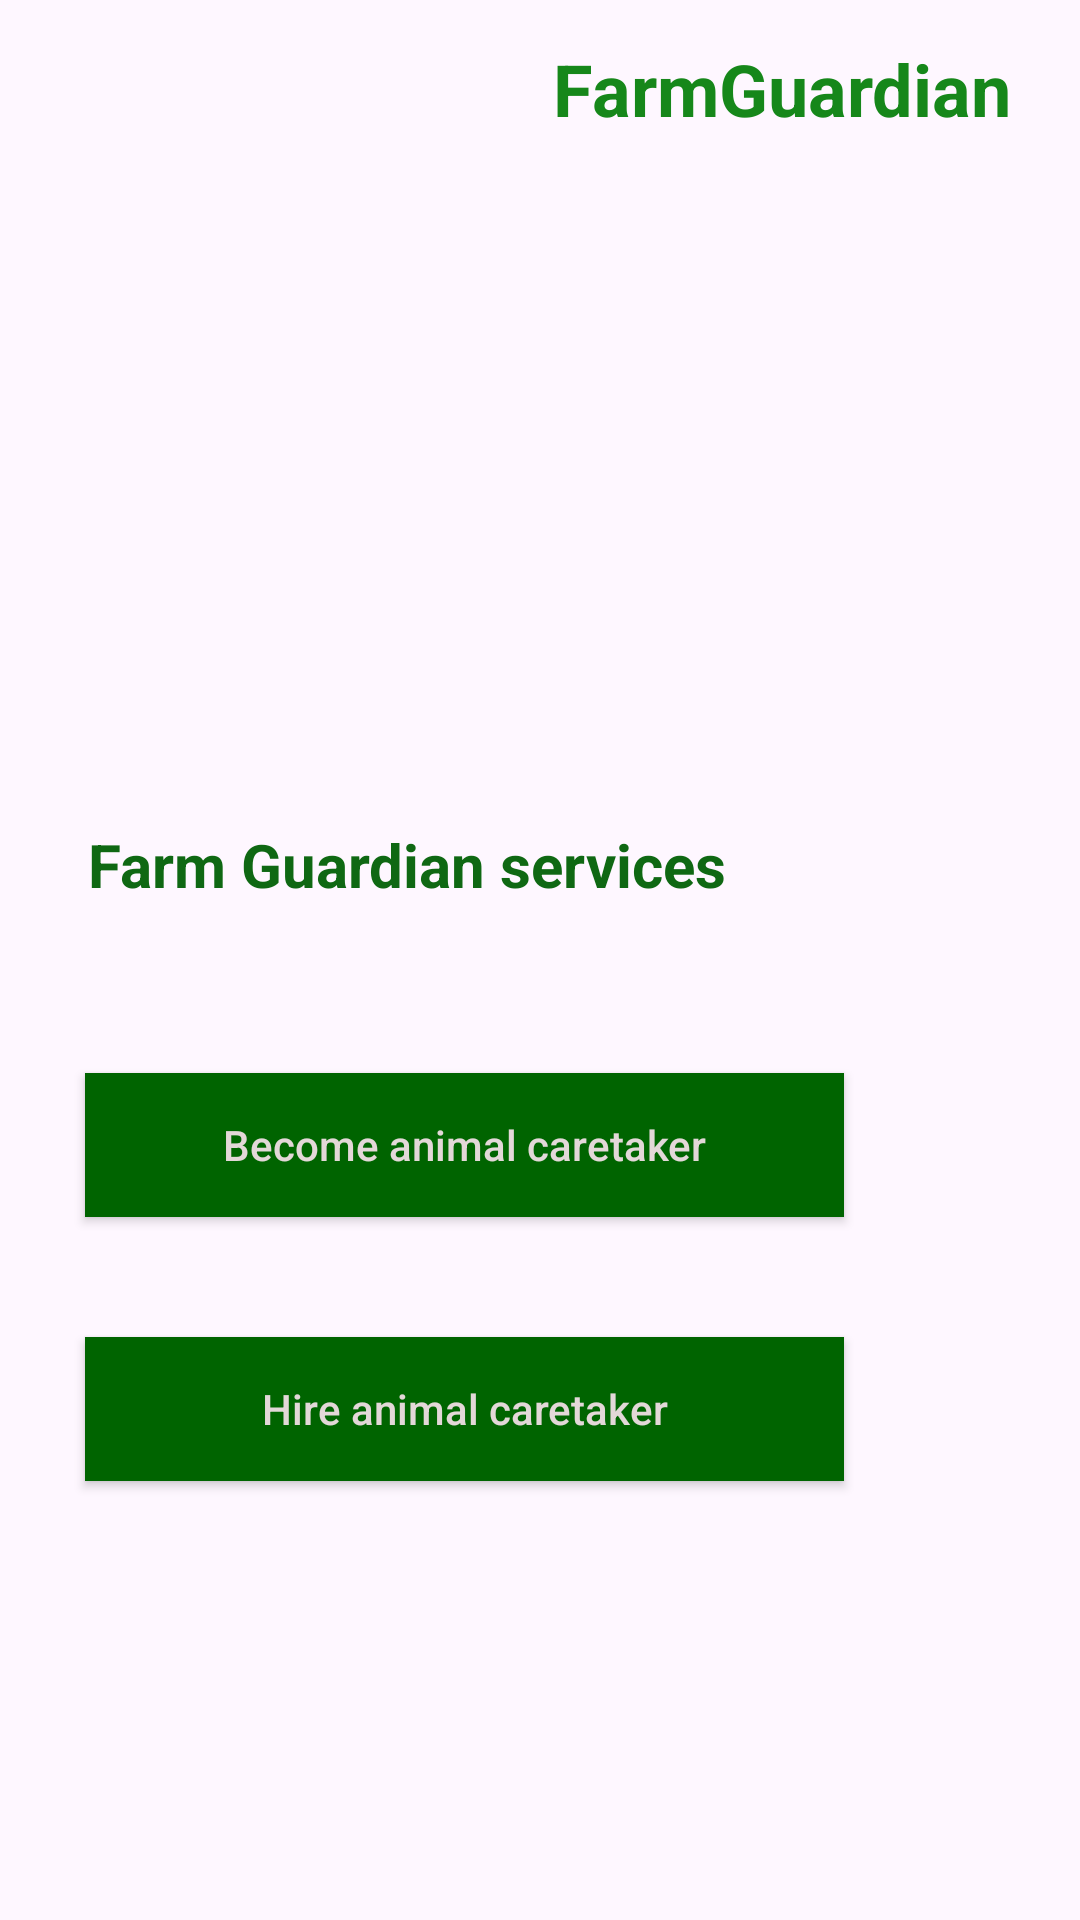

The Android layout XML behind this screen, and the referenced resources:
<!-- AndroidManifest.xml: application theme AppTheme -->
<!-- res/layout/activity_first_page.xml -->
<?xml version="1.0" encoding="utf-8"?>
<androidx.constraintlayout.widget.ConstraintLayout xmlns:android="http://schemas.android.com/apk/res/android"
    xmlns:app="http://schemas.android.com/apk/res-auto"
    xmlns:tools="http://schemas.android.com/tools"
    android:layout_width="match_parent"
    android:layout_height="match_parent"
    tools:context=".FirstPageActivity"
    android:background="@drawable/FIRSTPAGE">


    <ImageView
        android:id="@+id/imageViewlogo"
        android:layout_width="103dp"
        android:layout_height="79dp"
        app:layout_constraintBottom_toBottomOf="parent"
        app:layout_constraintEnd_toEndOf="parent"
        app:layout_constraintHorizontal_bias="0.967"
        app:layout_constraintStart_toStartOf="parent"
        app:layout_constraintTop_toTopOf="parent"
        app:layout_constraintVertical_bias="0.087"
        app:srcCompat="@drawable/FGLogo" />

    <TextView
        android:id="@+id/textView4"
        android:layout_width="wrap_content"
        android:layout_height="wrap_content"
        android:text="FarmGuardian"
        android:textColor="#16871A"
        android:textColorLink="#151313"
        android:textSize="24sp"
        android:textStyle="bold"
        app:layout_constraintBottom_toBottomOf="parent"
        app:layout_constraintEnd_toEndOf="parent"
        app:layout_constraintHorizontal_bias="0.891"
        app:layout_constraintStart_toStartOf="parent"
        app:layout_constraintTop_toTopOf="parent"
        app:layout_constraintVertical_bias="0.022" />

    <Button
        android:id="@+id/Hirecaretaker"
        android:layout_width="253dp"
        android:layout_height="48dp"
        android:layout_marginTop="40dp"
        android:background="#006400"
        android:text="Hire animal caretaker"
        android:textAllCaps="false"
        android:textColor="#E3D8D8"
        android:textColorHighlight="#E4D01F"
        android:textColorLink="#FFEB3B"
        app:layout_constraintBottom_toBottomOf="parent"
        app:layout_constraintEnd_toEndOf="parent"
        app:layout_constraintHorizontal_bias="0.265"
        app:layout_constraintStart_toStartOf="parent"
        app:layout_constraintTop_toBottomOf="@+id/BeCaretaker"
        app:layout_constraintVertical_bias="0.0" />

    <Button
        android:id="@+id/BeCaretaker"
        android:layout_width="253dp"
        android:layout_height="48dp"
        android:layout_marginTop="28dp"
        android:layout_marginBottom="284dp"
        android:background="#006400"
        android:text="Become animal caretaker"
        android:textAllCaps="false"
        android:textColor="#E3D8D8"
        android:textColorHighlight="#E4D01F"
        android:textColorLink="#FFEB3B"
        app:layout_constraintBottom_toBottomOf="parent"
        app:layout_constraintEnd_toEndOf="parent"
        app:layout_constraintHorizontal_bias="0.265"
        app:layout_constraintStart_toStartOf="parent"
        app:layout_constraintTop_toBottomOf="@id/textViewHeading"
        app:layout_constraintVertical_bias="0.0" />

    <TextView
        android:id="@+id/textViewHeading"
        android:layout_width="242dp"
        android:layout_height="55dp"
        android:layout_marginTop="324dp"
        android:text="Farm Guardian services"
        android:textColor="#0F6813"
        android:textSize="20sp"
        android:textStyle="bold"
        app:layout_constraintBottom_toTopOf="@+id/BeCaretaker"
        app:layout_constraintEnd_toEndOf="parent"
        app:layout_constraintHorizontal_bias="0.248"
        app:layout_constraintStart_toStartOf="parent"
        app:layout_constraintTop_toTopOf="parent" />
</androidx.constraintlayout.widget.ConstraintLayout>
<!-- resources referenced by this layout -->
<resources>
  <style name="AppTheme" parent="Base.Theme.FarmGuardian">
  
          <item name="android:statusBarColor">@color/DarkGreen</item>
      </style>
  <style name="Base.Theme.FarmGuardian" parent="Theme.Material3.DayNight.NoActionBar">
  
      </style>
  <color name="DarkGreen">#006400</color>
</resources>
